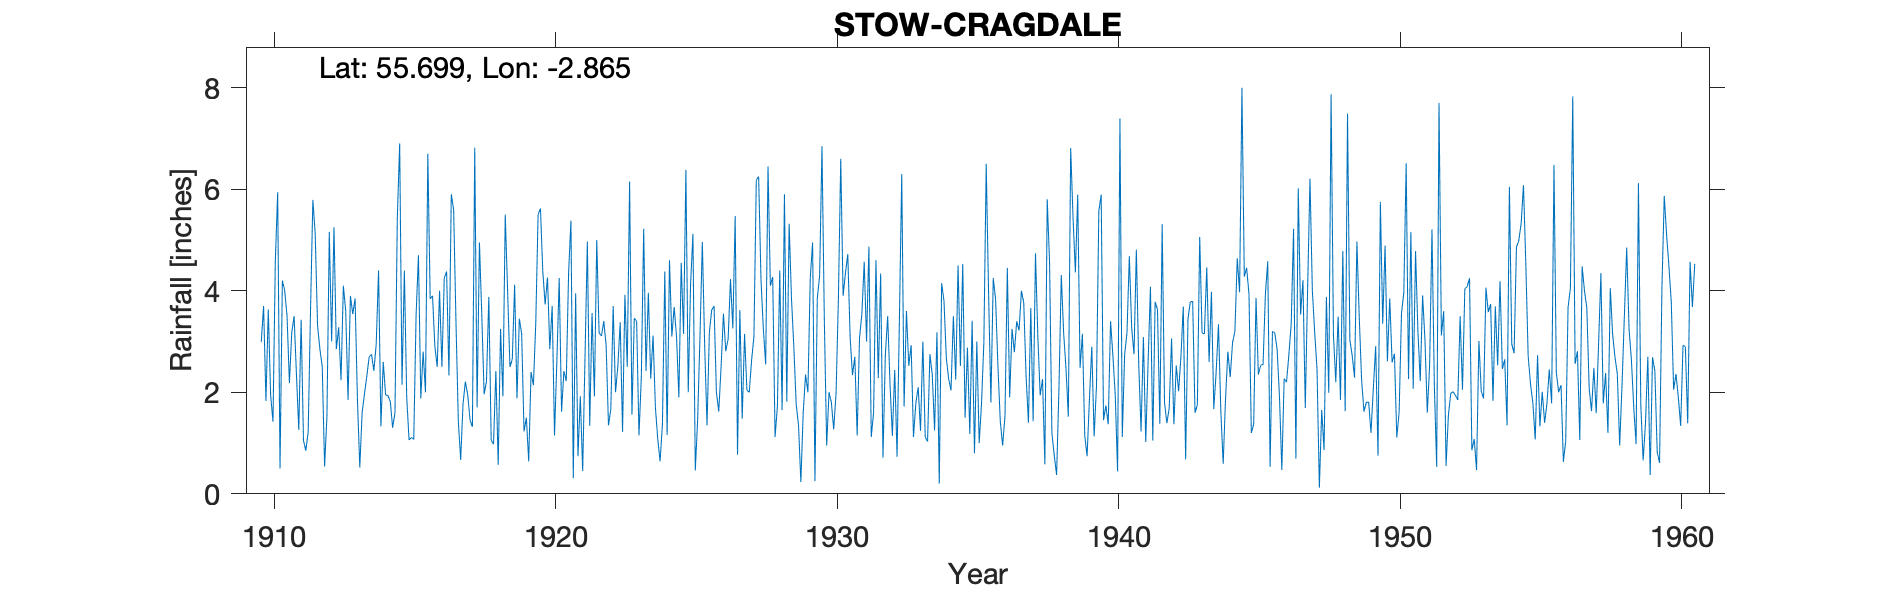

The table this chart was drawn from, first rows:
STOW (CRAGDALE), , , , , , , , , , , , , , , , , , , , , , , 
Grid ref, NT457454, Long, -2.865, Lat, 55.7, Elevation, 642, ft, , , , , , , , , , , , , , , 
Station no, 5110, , , , , , , , , , , , , , , , , , , , , , 
, 1910, 1911, 1912, 1913, 1914, 1915, 1916, 1917, 1918, 1919, 1920, 1921, 1922, 1923, 1924, 1925, 1926, 1927, 1928, 1929, 1930, 1931, 1932
January, 2.99, 2.18, 3.31, 3.6, 2.42, 2.15, 3.84, 1.43, 2.22, 4.12, 4.38, 5.38, 3.17, 2.5, 1.7, 3.15, 3.62, 3.62, 6.45, 1.77, 3.43, 2.34, 4.34
February, 3.7, 3.18, 2.85, 1.85, 2.95, 4.4, 3.9, 0.67, 3.88, 1.88, 3.73, 0.31, 3.11, 6.15, 1.08, 6.38, 3.7, 1.48, 4.1, 1.35, 0.95, 2.7, 0.71
March, 1.83, 3.5, 2.5, 3.9, 4.4, 1.9, 2.9, 1.77, 1.06, 3.45, 4.26, 3.95, 3.4, 1.56, 0.64, 2, 2, 3.15, 4.27, 0.23, 2, 1.15, 2.72
April, 3.63, 2.35, 0.54, 3.54, 1.33, 1.06, 2.5, 2.21, 0.98, 3.15, 2.85, 0.74, 2.92, 3.46, 1.38, 4.14, 1.62, 2.04, 1.12, 1.6, 1.8, 3.07, 3.5
May, 1.94, 1.26, 1.52, 3.85, 2.6, 1.11, 4, 1.95, 2.42, 1.23, 3.7, 1.92, 1.35, 3.4, 4.38, 5.12, 2.5, 2, 1.72, 2.35, 1.27, 3.54, 2.16
June, 1.42, 3.43, 5.16, 1.85, 1.95, 1.07, 2.5, 1.45, 0.57, 1.5, 1.15, 0.45, 1.67, 1.15, 1.16, 0.46, 3.55, 2.63, 4.4, 2, 1.98, 4.57, 1.14
July, 4.59, 1.05, 3, 0.52, 1.93, 3.52, 4.25, 1.32, 3.25, 0.64, 2.62, 2.7, 3.7, 2.3, 4.6, 1.45, 2.81, 3.1, 1.65, 4.25, 3.85, 3, 2.44
August, 5.94, 0.85, 5.25, 1.6, 1.82, 4.7, 4.38, 6.82, 1.92, 2.4, 4.25, 4.97, 2, 5.22, 3.1, 3.1, 3.05, 6.18, 5.9, 4.95, 6.6, 4.87, 0.73
September, 0.5, 1.22, 2.85, 1.97, 1.3, 1.88, 2.33, 1.7, 5.5, 2.14, 1.62, 1.34, 2.52, 2.42, 3.68, 4.96, 4.23, 6.25, 1.82, 0.25, 3.9, 1.12, 3.44
October, 4.2, 3.61, 3.28, 2.32, 1.6, 2.8, 5.9, 4.95, 4, 3.35, 2.42, 3.56, 3.38, 3.96, 3.1, 2.92, 3.26, 4.23, 5.32, 3.85, 4.35, 1.6, 6.3
November, 4, 5.79, 2.24, 2.7, 5.45, 2, 5.6, 3.52, 2.5, 5.5, 2.22, 1.92, 1.22, 2.27, 1.9, 1.35, 5.47, 3.25, 3.85, 4.3, 4.72, 4.6, 1.72
December, 3.5, 5.12, 4.1, 2.75, 6.9, 6.7, 3.38, 1.96, 2.65, 5.62, 4.35, 5, 3.92, 3.12, 4.55, 3.18, 0.77, 2.55, 2.9, 6.85, 3.08, 2.28, 3.6
Total, 38.24, 33.54, 36.6, 30.45, 34.65, 33.29, 45.48, 29.75, 30.95, 34.98, 37.55, 32.24, 32.36, 37.51, 31.27, 38.21, 36.58, 40.48, 43.5, 33.75, 37.93, 34.84, 32.8
Calc annual, 38.24, 33.54, 36.6, 30.45, 34.65, 33.29, 45.48, 29.75, 30.95, 34.98, 37.55, 32.24, 32.36, 37.51, 31.27, 38.21, 36.58, 40.48, 43.5, 33.75, 37.93, 34.84, 32.8
Difference, 0, 0, 0, 0, 0, 0, 0, 0, 0, 0, 0, 0, 0, 0, 0, 0, 0, 0, 0, 0, 0, 0, 0
1936 Mar and June transc error, , , , , , , , , , , , , , , , , , , , , , , 
